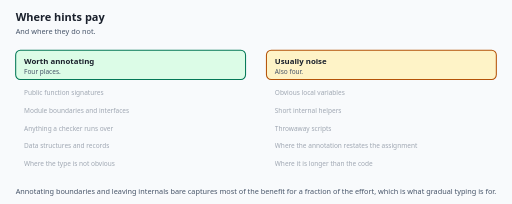
t = 0.00 s
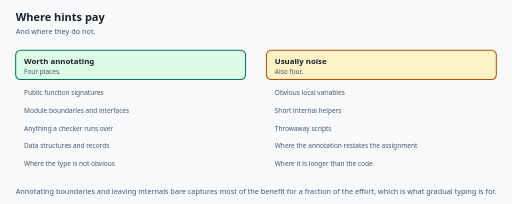
t = 1.80 s
t = 2.46 s: frame unchanged from t = 1.80 s, image omitted
t = 4.12 s: frame unchanged from t = 1.80 s, image omitted
t = 5.78 s: frame unchanged from t = 1.80 s, image omitted
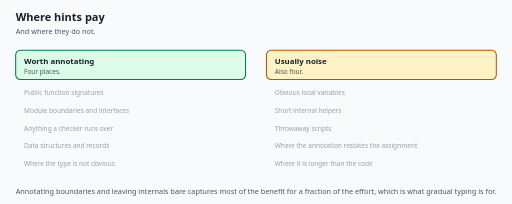
t = 7.44 s

The animated SVG that drew these frames (rendered in a browser with its animation timeline set to each time). Animation: 1 CSS @keyframes rule; one cycle of 9.10 s, repeats indefinitely.

<svg xmlns="http://www.w3.org/2000/svg" viewBox="0 0 980 390" role="img"
     aria-label="And where they do not.">
  <title>Where hints pay</title>
  <style>
    .gradual-typing-bg   { fill: #f8fafc; }
    .gradual-typing-h1   { fill: #1a202c; font-size: 21px; font-weight: 700; font-family: system-ui, -apple-system, "Segoe UI", sans-serif; }
    .gradual-typing-sub  { fill: #475569; font-size: 14px; font-family: system-ui, -apple-system, "Segoe UI", sans-serif; }
    .gradual-typing-name { fill: #1a202c; font-size: 15px; font-weight: 700; font-family: system-ui, -apple-system, "Segoe UI", sans-serif; }
    .gradual-typing-desc { fill: #475569; font-size: 12.5px; font-family: system-ui, -apple-system, "Segoe UI", sans-serif; }
    .gradual-typing-edge { fill: #1d4ed8; font-size: 12.5px; font-weight: 600; font-family: system-ui, -apple-system, "Segoe UI", sans-serif; }
    .gradual-typing-mono { fill: #1a202c; font-size: 13px; font-family: ui-monospace, "SFMono-Regular", Menlo, Consolas, monospace; }
    .gradual-typing-box  { fill: #ffffff; stroke: #94a3b8; stroke-width: 1.75; }
    .gradual-typing-hi   { fill: #eff6ff; stroke: #1d4ed8; stroke-width: 2.25; }
    .gradual-typing-warn { fill: #fef3c7; stroke: #b45309; stroke-width: 2; }
    .gradual-typing-good { fill: #dcfce7; stroke: #047857; stroke-width: 2; }
    .gradual-typing-line { stroke: #1d4ed8; stroke-width: 2.5; fill: none; }
    .gradual-typing-step { fill: #1d4ed8; font-size: 12px; font-weight: 700; font-family: ui-monospace, "SFMono-Regular", Menlo, Consolas, monospace; }
    .gradual-typing-row { opacity: 1; }
    .gradual-typing-r0 { animation-delay: 0.00s; }
    .gradual-typing-r1 { animation-delay: 0.45s; }
    .gradual-typing-r2 { animation-delay: 0.90s; }
    .gradual-typing-r3 { animation-delay: 1.35s; }
    .gradual-typing-r4 { animation-delay: 1.80s; }
    .gradual-typing-row { animation: gradual-typing-reveal 7.3s ease-in-out infinite; }
    @keyframes gradual-typing-reveal {
      0%       { opacity: 0.5; }
      9%, 100% { opacity: 1; }
    }
  </style>
  <rect class="gradual-typing-bg" width="980" height="390"/>
  <text class="gradual-typing-h1"  x="30" y="40">Where hints pay</text>
  <text class="gradual-typing-sub" x="30" y="64">And where they do not.</text>
  <rect class="gradual-typing-good" x="30" y="96" width="440" height="56" rx="9"/>
  <text class="gradual-typing-name" x="46" y="122">Worth annotating</text>
  <text class="gradual-typing-desc" x="46" y="142">Four places.</text>
  <text class="gradual-typing-desc gradual-typing-row gradual-typing-r0" x="46" y="182">Public function signatures</text>
  <text class="gradual-typing-desc gradual-typing-row gradual-typing-r1" x="46" y="216">Module boundaries and interfaces</text>
  <text class="gradual-typing-desc gradual-typing-row gradual-typing-r2" x="46" y="250">Anything a checker runs over</text>
  <text class="gradual-typing-desc gradual-typing-row gradual-typing-r3" x="46" y="284">Data structures and records</text>
  <text class="gradual-typing-desc gradual-typing-row gradual-typing-r4" x="46" y="318">Where the type is not obvious</text>
  <rect class="gradual-typing-warn" x="510" y="96" width="440" height="56" rx="9"/>
  <text class="gradual-typing-name" x="526" y="122">Usually noise</text>
  <text class="gradual-typing-desc" x="526" y="142">Also four.</text>
  <text class="gradual-typing-desc gradual-typing-row gradual-typing-r0" x="526" y="182">Obvious local variables</text>
  <text class="gradual-typing-desc gradual-typing-row gradual-typing-r1" x="526" y="216">Short internal helpers</text>
  <text class="gradual-typing-desc gradual-typing-row gradual-typing-r2" x="526" y="250">Throwaway scripts</text>
  <text class="gradual-typing-desc gradual-typing-row gradual-typing-r3" x="526" y="284">Where the annotation restates the assignment</text>
  <text class="gradual-typing-desc gradual-typing-row gradual-typing-r4" x="526" y="318">Where it is longer than the code</text>
  <text class="gradual-typing-sub" x="30" y="372">Annotating boundaries and leaving internals bare captures most of the benefit for a fraction of the effort, which is what gradual typing is for.</text>
</svg>
